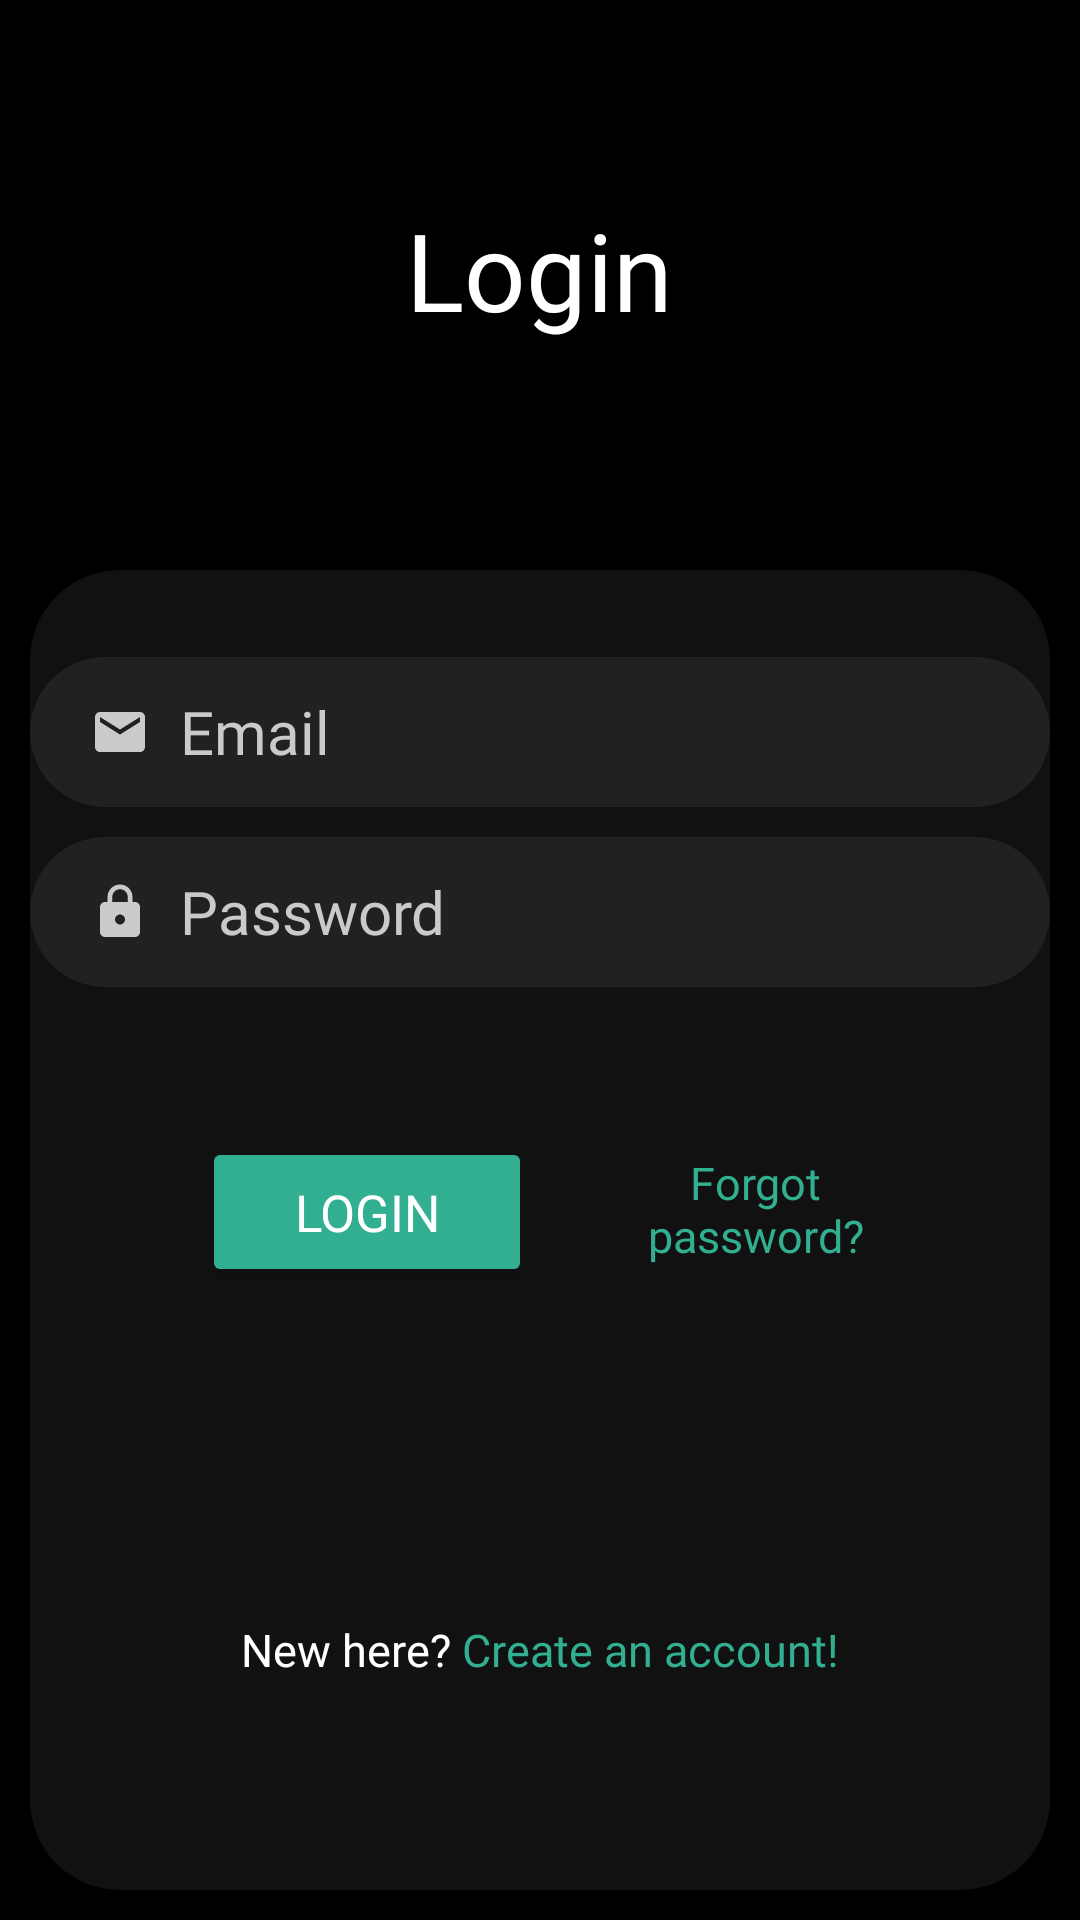

Produce the Android XML layout that renders to this screen, including the resource entries it uses.
<!-- AndroidManifest.xml: application theme Theme.Examcram -->
<!-- res/layout/login.xml -->
<?xml version="1.0" encoding="utf-8"?>
<LinearLayout xmlns:android="http://schemas.android.com/apk/res/android"
    xmlns:app="http://schemas.android.com/apk/res-auto"
    xmlns:tools="http://schemas.android.com/tools"
    android:layout_width="match_parent"
    android:layout_height="match_parent"
    android:orientation="vertical"
    android:layout_gravity="center"
    android:weightSum="4"
    tools:context=".Login"
    android:background="@color/black">

    <RelativeLayout
        android:layout_width="match_parent"
        android:layout_height="200dp"
        android:layout_weight="1"
        android:gravity="center"
        android:background="@color/black">

        <TextView
            android:id="@+id/welcomeback"
            android:layout_width="wrap_content"
            android:layout_height="wrap_content"
            android:layout_alignParentEnd="true"
            android:layout_alignParentBottom="true"
            android:fontFamily="@font/fullbold"
            android:text="Login"
            android:textColor="@color/white"
            android:textSize="36sp"
            tools:ignore="HardcodedText" />
    </RelativeLayout>


    <RelativeLayout
        android:id="@+id/main_relative"
        android:layout_width="match_parent"
        android:layout_height="500dp"
        android:layout_weight="3"
        android:layout_margin="10dp"
        android:background="@drawable/roundedbackground2"
        android:elevation="30dp">

        <LinearLayout
            android:id="@+id/errorMessagesLayout"
            android:layout_width="match_parent"
            android:layout_height="50dp"
            android:layout_above="@+id/emailReset"
            android:layout_alignParentTop="true"
            android:layout_centerHorizontal="true"
            android:layout_marginTop="80dp"
            android:layout_marginBottom="80dp"
            android:gravity="center"
            android:visibility="invisible">

            <ImageView
                android:layout_width="20dp"
                android:layout_height="20dp"
                android:src="@drawable/ic_baseline_error_24"></ImageView>

            <TextView
                android:id="@+id/errorMessages"
                android:layout_width="wrap_content"
                android:layout_height="50dp"
                android:layout_above="@+id/firstNameSignUp"
                android:layout_marginLeft="5dp"
                android:fontFamily="@font/semibold"
                android:gravity="center_vertical"
                android:text="Sign up"
                android:textColor="@color/white"
                android:textSize="15sp"></TextView>
        </LinearLayout>


        <TextView
            android:id="@+id/textView"
            android:layout_width="wrap_content"
            android:layout_height="wrap_content"
            android:layout_above="@+id/emailReset"
            android:layout_alignParentTop="true"
            android:layout_centerHorizontal="true"
            android:layout_marginTop="70dp"
            android:layout_marginBottom="80dp"
            android:fontFamily="@font/fullbold"
            android:gravity="center"
            android:text="Enter your Login information"
            android:textColor="@color/white"
            android:textSize="20sp" />

        <EditText
            android:id="@+id/emailReset"
            android:layout_width="350dp"
            android:layout_height="50dp"
            android:layout_above="@+id/passwordSignUp"
            android:layout_centerHorizontal="true"
            android:layout_marginBottom="10dp"
            android:background="@drawable/roundedbutton"
            android:drawableStart="@drawable/email"
            android:drawablePadding="10dp"
            android:drawableTint="@color/faded_white"
            android:fontFamily="@font/regular"
            android:gravity="center_vertical"
            android:hint="Email"
            android:inputType="textEmailAddress"
            android:paddingLeft="20dp"
            android:textColor="@color/white"
            android:textColorHint="@color/faded_white"
            android:textSize="20sp" />

        <EditText
            android:id="@+id/passwordSignUp"
            android:layout_width="350dp"
            android:layout_height="50dp"
            android:layout_above="@+id/loginAndForget"
            android:layout_centerHorizontal="true"
            android:layout_marginBottom="50dp"
            android:autofillHints=""
            android:background="@drawable/roundedbutton"
            android:drawableStart="@drawable/lock"
            android:drawablePadding="10dp"
            android:drawableTint="@color/faded_white"
            android:fontFamily="@font/regular"
            android:gravity="center_vertical"
            android:hint="@string/password"
            android:inputType="textPassword"
            android:paddingLeft="20dp"
            android:textColor="@color/white"
            android:textColorHint="@color/faded_white"
            android:textSize="20sp" />

        <RelativeLayout
            android:id="@+id/loginAndForget"
            android:layout_width="match_parent"
            android:layout_height="wrap_content"
            android:layout_above="@+id/linearLayout"
            android:layout_marginBottom="30dp"
            android:gravity="center">

            <Button
                android:id="@+id/createAccountButton"
                android:layout_width="110dp"
                android:layout_height="50dp"
                android:layout_centerHorizontal="true"
                android:layout_marginBottom="60dp"
                android:backgroundTint="@color/jungleGreen"
                android:fontFamily="@font/semibold"
                android:gravity="center"
                android:onClick="onLogInButtonTap"
                android:text="LOGIN"
                android:textColor="@color/white"
                android:textSize="17sp" />

            <TextView
                android:id="@+id/passwordForgot"
                android:layout_width="wrap_content"
                android:layout_height="wrap_content"
                android:layout_marginStart="34dp"
                android:layout_marginBottom="59dp"
                android:layout_toEndOf="@+id/createAccountButton"
                android:fontFamily="@font/semibold"
                android:gravity="center"
                android:minHeight="48dp"
                android:onClick="goToForgotPassword"
                android:text="Forgot password?"
                android:textColor="@color/jungleGreen"
                android:textSize="15sp" />

            <com.airbnb.lottie.LottieAnimationView
                android:id="@+id/loadingLogIn"
                android:layout_width="60dp"
                android:layout_height="60dp"
                android:layout_centerHorizontal="true"
                android:layout_marginBottom="56dp"
                android:visibility="invisible"
                app:lottie_autoPlay="true"
                app:lottie_loop="true"
                app:lottie_rawRes="@raw/loading_icon" />

        </RelativeLayout>



        <LinearLayout
            android:id="@+id/linearLayout"
            android:layout_width="match_parent"
            android:layout_height="50dp"
            android:layout_alignParentBottom="true"
            android:layout_centerHorizontal="true"
            android:layout_marginBottom="55dp"
            android:gravity="center"
            android:orientation="horizontal">

            <TextView
                android:id="@+id/newhere"
                android:layout_width="wrap_content"
                android:layout_height="wrap_content"
                android:fontFamily="@font/regular"
                android:gravity="center"
                android:minHeight="48dp"
                android:text="New here? "
                android:textColor="@color/white"
                android:textSize="15sp" />

            <TextView
                android:id="@+id/newHereCreateAccount"
                android:layout_width="wrap_content"
                android:layout_height="wrap_content"
                android:fontFamily="@font/semibold"
                android:gravity="center"
                android:minHeight="48dp"
                android:onClick="goToSignUp"
                android:text="Create an account!"
                android:textColor="@color/jungleGreen"
                android:textSize="15sp" />
        </LinearLayout>

    </RelativeLayout>

</LinearLayout>
<!-- resources referenced by this layout -->
<resources>
  <color name="black">#FF000000</color>
  <color name="faded_white">#CACACA</color>
  <color name="jungleGreen">#31AF90</color>
  <color name="white">#FFFFFFFF</color>
  <!-- drawable email (drawable) -->
  <vector android:height="20dp" android:tint="#FFFFFF"
      android:viewportHeight="24" android:viewportWidth="24"
      android:width="20dp" xmlns:android="http://schemas.android.com/apk/res/android">
      <path android:fillColor="@android:color/white" android:pathData="M20,4L4,4c-1.1,0 -1.99,0.9 -1.99,2L2,18c0,1.1 0.9,2 2,2h16c1.1,0 2,-0.9 2,-2L22,6c0,-1.1 -0.9,-2 -2,-2zM20,8l-8,5 -8,-5L4,6l8,5 8,-5v2z"/>
  </vector>
  <!-- drawable ic_baseline_error_24 (drawable) -->
  <vector android:height="24dp" android:tint="#FA0000"
      android:viewportHeight="24" android:viewportWidth="24"
      android:width="24dp" xmlns:android="http://schemas.android.com/apk/res/android">
      <path android:fillColor="@android:color/white" android:pathData="M12,2C6.48,2 2,6.48 2,12s4.48,10 10,10 10,-4.48 10,-10S17.52,2 12,2zM13,17h-2v-2h2v2zM13,13h-2L11,7h2v6z"/>
  </vector>
  <!-- drawable lock (drawable) -->
  <vector android:height="20dp" android:tint="#FFFFFF"
      android:viewportHeight="24" android:viewportWidth="24"
      android:width="20dp" xmlns:android="http://schemas.android.com/apk/res/android">
      <path android:fillColor="@android:color/white" android:pathData="M18,8h-1L17,6c0,-2.76 -2.24,-5 -5,-5S7,3.24 7,6v2L6,8c-1.1,0 -2,0.9 -2,2v10c0,1.1 0.9,2 2,2h12c1.1,0 2,-0.9 2,-2L20,10c0,-1.1 -0.9,-2 -2,-2zM12,17c-1.1,0 -2,-0.9 -2,-2s0.9,-2 2,-2 2,0.9 2,2 -0.9,2 -2,2zM15.1,8L8.9,8L8.9,6c0,-1.71 1.39,-3.1 3.1,-3.1 1.71,0 3.1,1.39 3.1,3.1v2z"/>
  </vector>
  <!-- drawable roundedbackground2 (drawable-v24) -->
  <?xml version="1.0" encoding="utf-8"?>
  <shape xmlns:android="http://schemas.android.com/apk/res/android"
      android:shape="rectangle">
      <solid android:color="@color/black1" />
      <corners
          android:radius="30dp" />
  </shape>
  <!-- drawable roundedbutton (drawable) -->
  <?xml version="1.0" encoding="utf-8"?>
  <shape xmlns:android="http://schemas.android.com/apk/res/android"
      android:shape="rectangle">
      <solid android:color="#212121" />
      <corners android:bottomRightRadius="30dp"
          android:bottomLeftRadius="30dp"
          android:topRightRadius="30dp"
          android:topLeftRadius="30dp"/>
  
  </shape>
  <string name="password">Password</string>
  <style name="Theme.Examcram" parent="Theme.MaterialComponents.DayNight.DarkActionBar">
          
          <item name="colorPrimary">@color/purple_500</item>
          <item name="colorPrimaryVariant">@color/purple_700</item>
          <item name="colorOnPrimary">@color/white</item>
          
          <item name="colorSecondary">@color/teal_200</item>
          <item name="colorSecondaryVariant">@color/teal_700</item>
          <item name="colorOnSecondary">@color/black</item>
          
          <item name="android:statusBarColor" tools:targetApi="l">?attr/colorPrimaryVariant</item>
          
      </style>
  <color name="black1">#111111</color>
  <!-- not gathered from this repository: default colours our renderer supplied (Android Studio template values) -->
  <color name="purple_500">#FF6200EE</color>
  <color name="purple_700">#FF3700B3</color>
  <color name="teal_200">#FF03DAC5</color>
  <color name="teal_700">#FF018786</color>
</resources>
